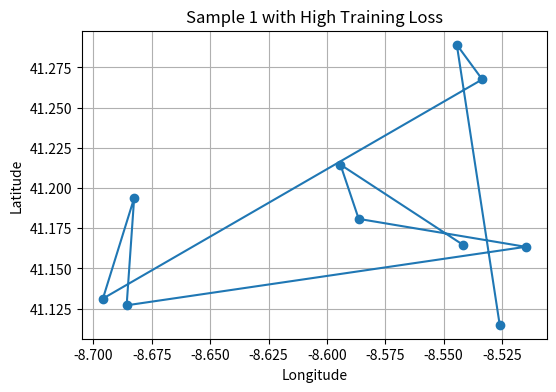
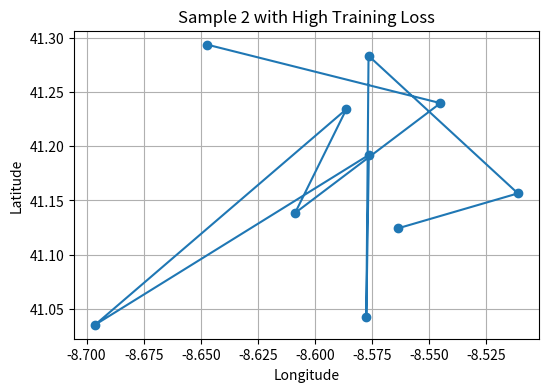
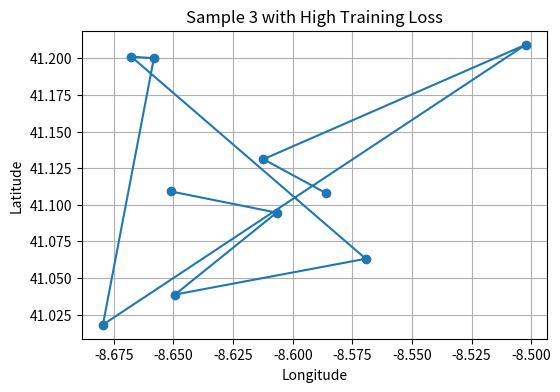
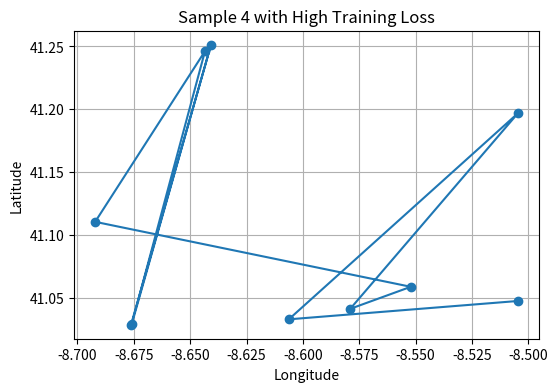
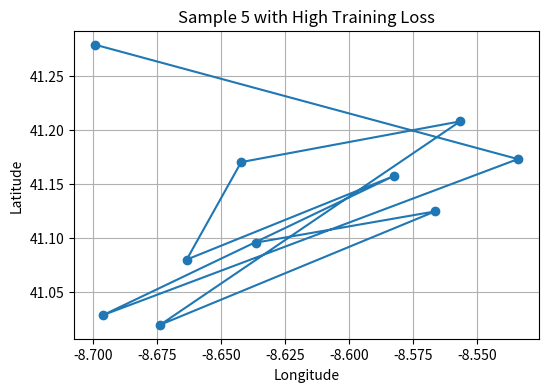
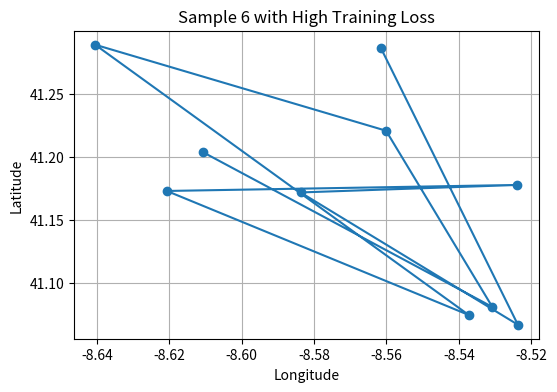
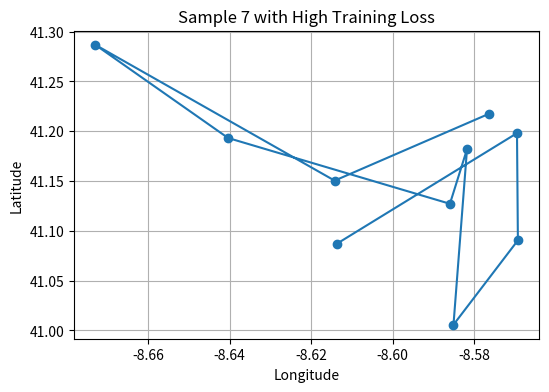
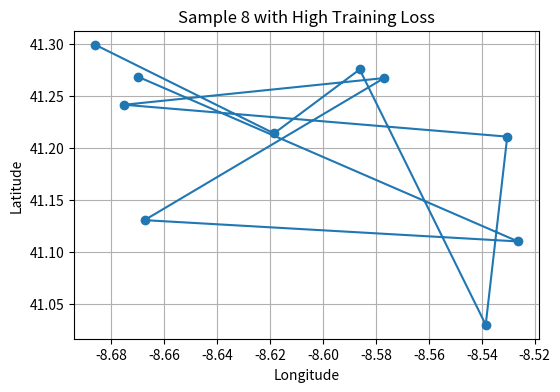
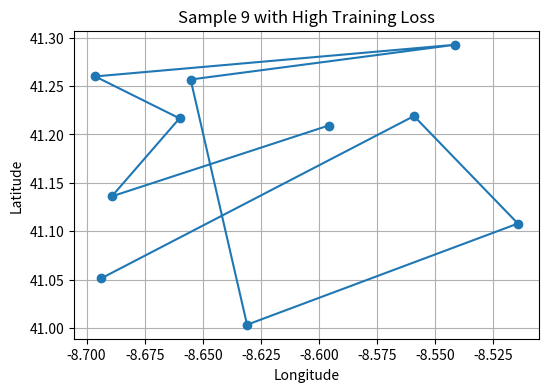
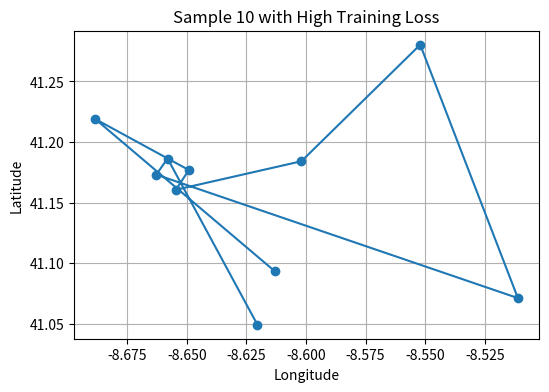
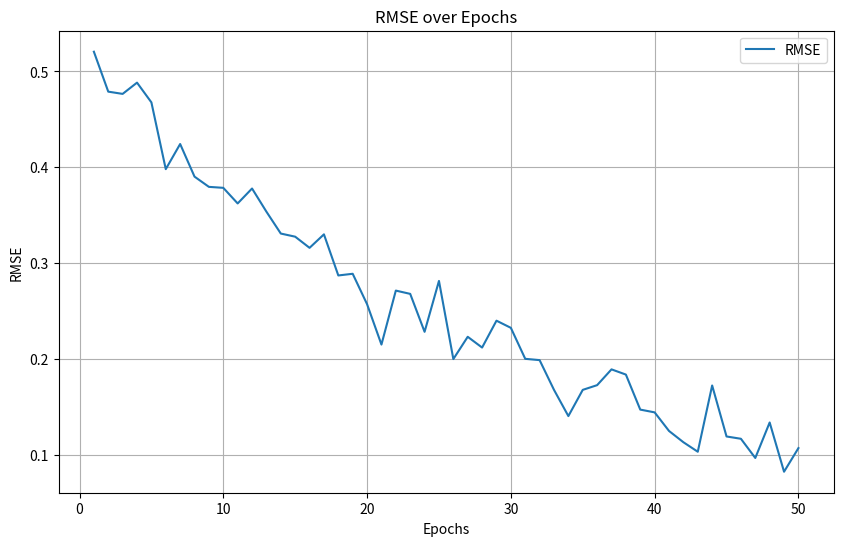

The script that saved these images, in order:
import numpy as np
import matplotlib.pyplot as plt

# Simulate 10 2D paths
np.random.seed(0)  # for reproducibility
for i in range(10):
    latitudes = np.random.uniform(low=41.0, high=41.3, size=10)
    longitudes = np.random.uniform(low=-8.7, high=-8.5, size=10)
    plt.figure(figsize=(6, 4))
    plt.plot(longitudes, latitudes, marker='o')
    plt.title(f"Sample {i+1} with High Training Loss")
    plt.xlabel("Longitude")
    plt.ylabel("Latitude")
    plt.grid(True)
    plt.show()


# Generate an array for your epochs
epochs = np.arange(1, 51)

# Parameters for the exponential decay
initial_loss = 0.5
decay_rate = 0.03

# Generate the exponential decay, but add some Gaussian noise
np.random.seed(0)
noise_std_dev = 0.02
noise = np.random.normal(scale=noise_std_dev, size=len(epochs))
loss = initial_loss * np.exp(-decay_rate * epochs) + noise

# Now plot the noisy exponential decay
plt.figure(figsize=(10, 6))
plt.plot(epochs, loss, label="RMSE")
plt.title("RMSE over Epochs")
plt.xlabel("Epochs")
plt.ylabel("RMSE")
plt.grid(True)
plt.legend()
plt.show()
